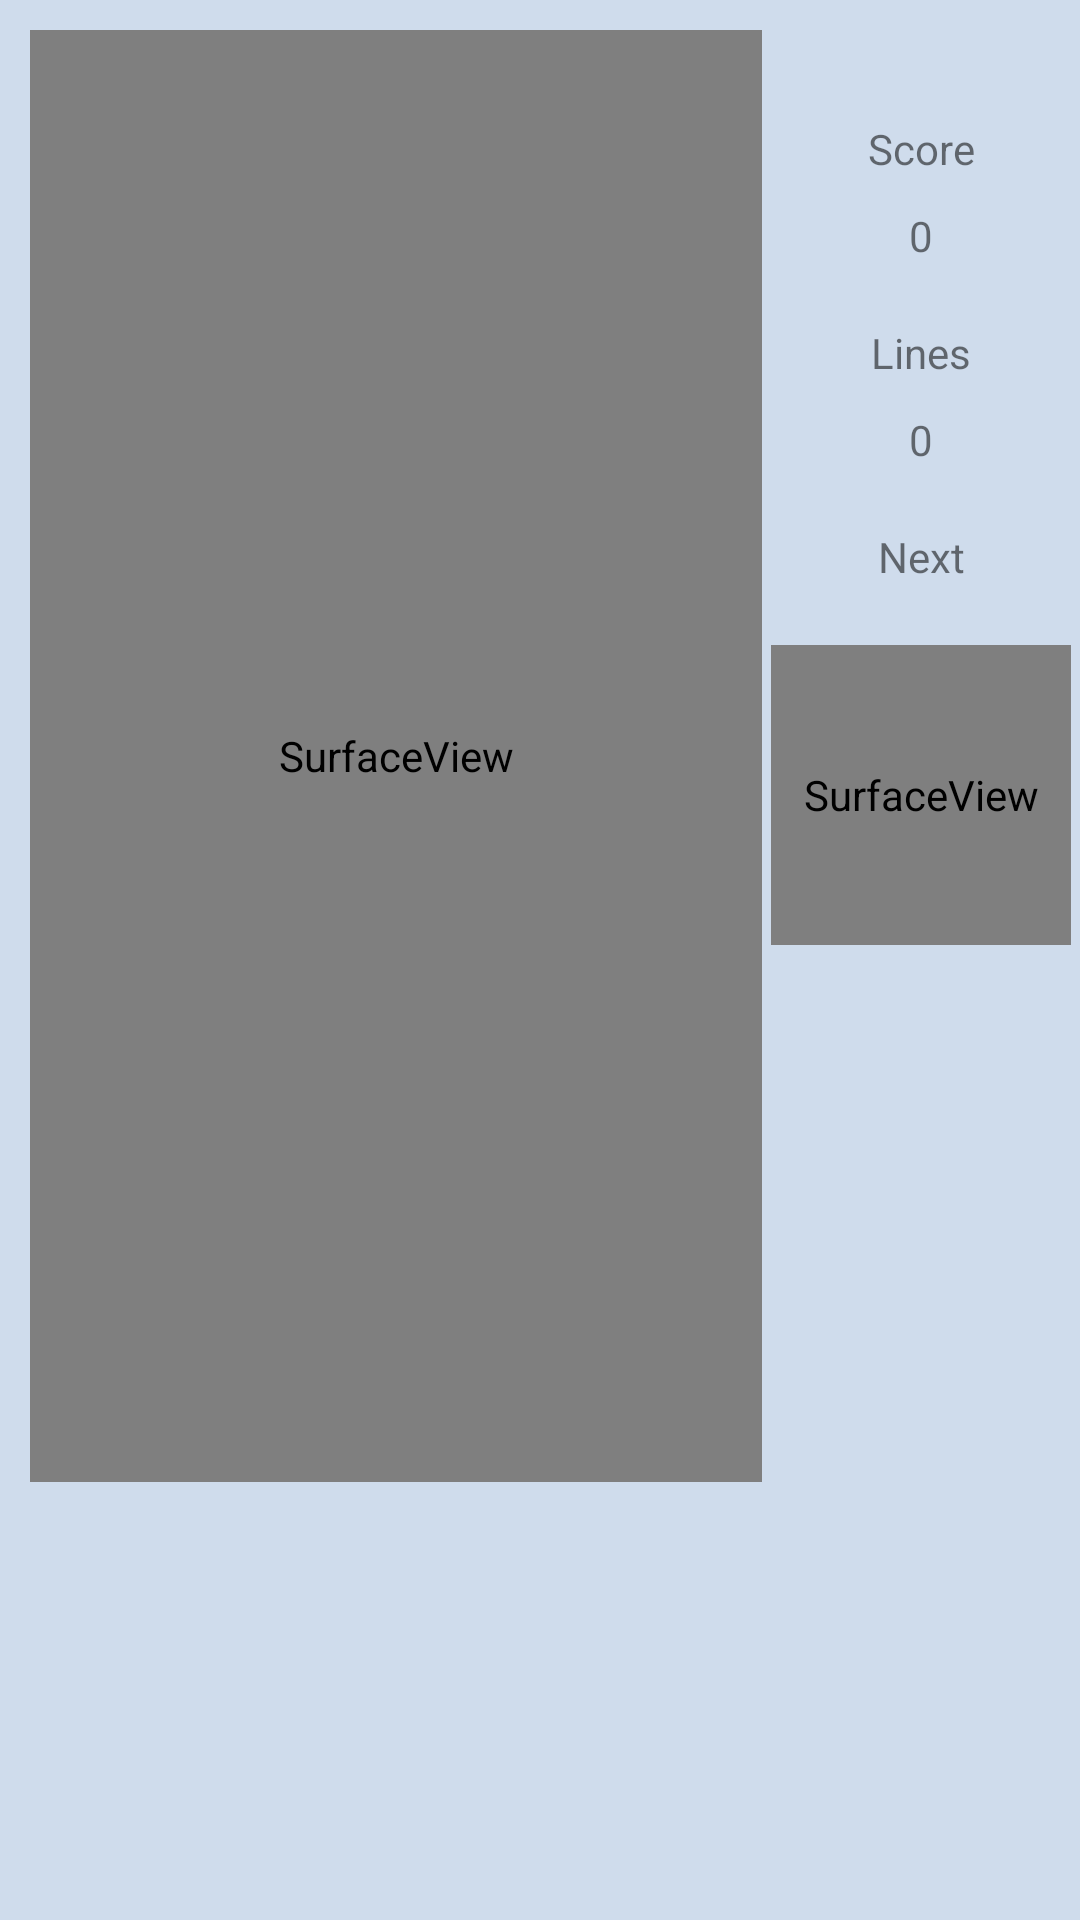

Reconstruct the res/layout file that produces this screen, plus the resources it refers to.
<!-- AndroidManifest.xml: application theme Theme.Tetris -->
<!-- res/layout/activity_main.xml -->
<?xml version="1.0" encoding="utf-8"?>
<androidx.constraintlayout.widget.ConstraintLayout xmlns:android="http://schemas.android.com/apk/res/android"
    xmlns:app="http://schemas.android.com/apk/res-auto"
    xmlns:tools="http://schemas.android.com/tools"
    android:layout_width="match_parent"
    android:layout_height="match_parent"
    android:backgroundTint="@color/accent"
    android:background="@color/accent"
    tools:context=".MainActivity">

    <SurfaceView
        android:id="@+id/board"
        android:layout_width="244dp"
        android:layout_height="484dp"
        android:layout_marginStart="10dp"
        android:layout_marginTop="10dp"
        app:layout_constraintStart_toStartOf="parent"
        app:layout_constraintTop_toTopOf="parent"
        />

    <TextView
        android:id="@+id/Score"
        android:layout_width="wrap_content"
        android:layout_height="wrap_content"
        android:layout_marginTop="40dp"
        android:text="@string/score"
        app:layout_constraintEnd_toEndOf="parent"
        app:layout_constraintStart_toEndOf="@+id/board"
        app:layout_constraintTop_toTopOf="parent" />

    <TextView
        android:id="@+id/ScoreRealTime"
        android:layout_width="wrap_content"
        android:layout_height="wrap_content"
        android:layout_marginTop="10dp"
        android:text="@string/_0"
        app:layout_constraintEnd_toEndOf="parent"
        app:layout_constraintStart_toEndOf="@+id/board"
        app:layout_constraintTop_toBottomOf="@+id/Score" />

    <TextView
        android:id="@+id/Lines"
        android:layout_width="wrap_content"
        android:layout_height="wrap_content"
        android:layout_marginTop="20dp"
        android:text="@string/lines"
        app:layout_constraintEnd_toEndOf="parent"
        app:layout_constraintStart_toEndOf="@+id/board"
        app:layout_constraintTop_toBottomOf="@+id/ScoreRealTime" />

    <TextView
        android:id="@+id/RealTimeLines"
        android:layout_width="wrap_content"
        android:layout_height="wrap_content"
        android:layout_marginTop="10dp"
        android:text="@string/_0"
        app:layout_constraintEnd_toEndOf="parent"
        app:layout_constraintStart_toEndOf="@+id/board"
        app:layout_constraintTop_toBottomOf="@+id/Lines" />

    <TextView
        android:id="@+id/Next"
        android:layout_width="wrap_content"
        android:layout_height="wrap_content"
        android:layout_marginTop="20dp"
        android:text="@string/next"
        app:layout_constraintEnd_toEndOf="parent"
        app:layout_constraintStart_toEndOf="@+id/board"
        app:layout_constraintTop_toBottomOf="@+id/RealTimeLines" />

    <SurfaceView
        android:id="@+id/next_board"
        android:layout_width="100dp"
        android:layout_height="100dp"
        android:layout_marginTop="20dp"
        app:layout_constraintEnd_toEndOf="parent"
        app:layout_constraintStart_toEndOf="@+id/board"
        app:layout_constraintTop_toBottomOf="@+id/Next" />
</androidx.constraintlayout.widget.ConstraintLayout>
<!-- resources referenced by this layout -->
<resources>
  <color name="accent">#cfdcec</color>
  <string name="_0">0</string>
  <string name="lines">Lines</string>
  <string name="next">Next</string>
  <string name="score">Score</string>
  <style name="Theme.Tetris" parent="Theme.MaterialComponents.DayNight.DarkActionBar">
          
          <item name="colorPrimary">@color/purple_500</item>
          <item name="colorPrimaryVariant">@color/purple_700</item>
          <item name="colorOnPrimary">@color/white</item>
          
          <item name="colorSecondary">@color/teal_200</item>
          <item name="colorSecondaryVariant">@color/teal_700</item>
          <item name="colorOnSecondary">@color/black</item>
          
          <item name="android:statusBarColor" tools:targetApi="l">?attr/colorPrimaryVariant</item>
          
      </style>
  <color name="white">#FFFFFFFF</color>
  <color name="black">#FF000000</color>
  <!-- not gathered from this repository: default colours our renderer supplied (Android Studio template values) -->
  <color name="purple_500">#FF6200EE</color>
  <color name="purple_700">#FF3700B3</color>
  <color name="teal_200">#FF03DAC5</color>
  <color name="teal_700">#FF018786</color>
</resources>
